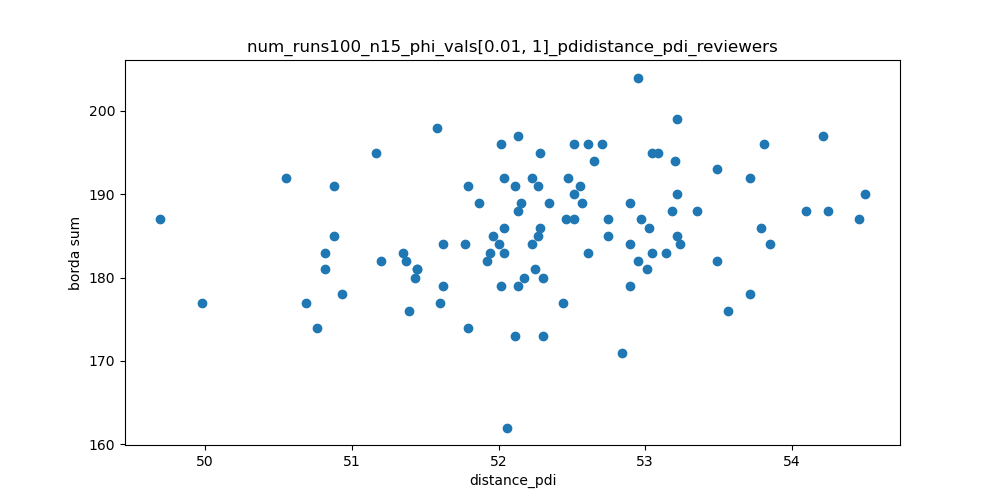

The file beside this chart, header and first rows:
distance_pdi, borda sum
52.9, 179
52.25, 181
52.9, 184
53.03, 186
51.87, 189
53.09, 195
52.74, 185
54.1, 188
52.95, 204
51.16, 195
52.51, 187
53.49, 182
52.06, 162
51.79, 191
53.01, 181
51.39, 176
52.46, 187
52.11, 191
50.55, 192
49.7, 187
52.04, 183
52.13, 197
52.7, 196
52.74, 187
54.21, 197
52.51, 190
52.27, 185
51.96, 185
52.34, 189
52.13, 188
52.27, 191
53.24, 184
53.2, 194
52.95, 182
54.25, 188
52.3, 173
51.6, 177
53.05, 183
53.18, 188
49.98, 177
52.15, 189
52.11, 173
51.58, 198
53.22, 185
51.43, 180
51.2, 182
52.61, 183
51.79, 174
53.81, 196
52.51, 196
53.05, 195
52.29, 186
53.22, 190
51.92, 182
52.23, 192
52.65, 194
52.3, 180
50.76, 174
52.61, 196
54.46, 187
... 40 more rows
